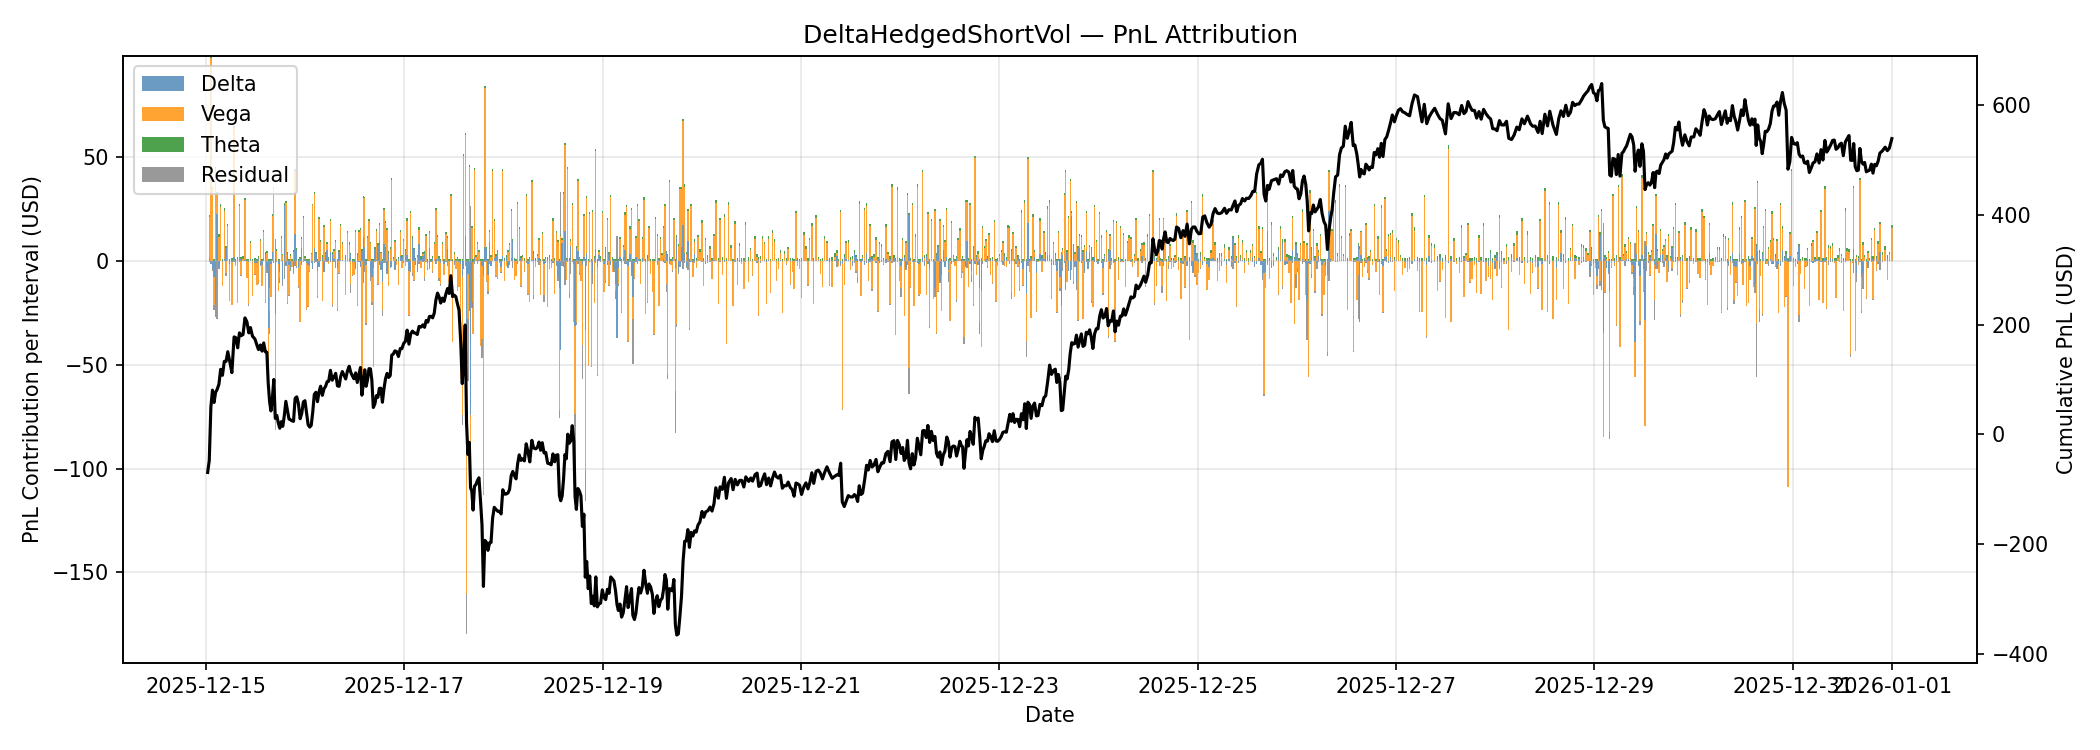

Data behind this chart, as committed beside it:
timestamp, delta_pnl, vega_pnl, theta_pnl, total_pnl_change, residual
2025-12-15 00:46:45+00:00, 1.436, 20, 0.9901, 22.06, -0.3729
2025-12-15 01:10:05+00:00, -1.066, 97.83, 0.9851, 97.28, -0.4729
2025-12-15 01:33:25+00:00, -3.279, 34.49, 0.9706, 30.76, -1.426
2025-12-15 01:56:15+00:00, -7.888, -13.05, 0.9472, -22.49, -2.497
2025-12-15 02:18:25+00:00, -20.82, 44.48, 0.9249, 18.33, -6.251
2025-12-15 02:41:35+00:00, 22.65, 9.853, 0.9626, 5.571, -27.89
2025-12-15 03:06:55+00:00, -2.964, 11.81, 1.049, 9.222, -0.6771
2025-12-15 03:32:05+00:00, 0.2011, 26.02, 1.038, 27.26, -0.003997
2025-12-15 03:58:10+00:00, -0.4502, -11.49, 1.071, -10.87, -0.003279
2025-12-15 04:25:05+00:00, 1.081, 23.2, 1.108, 25.36, -0.03529
2025-12-15 04:50:45+00:00, 6.275, -5.836, 1.053, -0.06212, -1.554
2025-12-15 05:15:35+00:00, -0.0974, 16.79, 1.022, 17.71, -0.005237
2025-12-15 05:44:55+00:00, -1.328, -17.87, 1.203, -18.23, -0.2338
2025-12-15 06:15:05+00:00, -0.5708, -20.54, 1.241, -19.88, -0.0149
2025-12-15 06:47:15+00:00, 2.014, 61.96, 1.328, 65.07, -0.227
2025-12-15 07:12:15+00:00, -1.093, -1.218, 1.022, -1.424, -0.1348
2025-12-15 07:39:15+00:00, 0.7792, -20.3, 1.103, -18.46, -0.04583
2025-12-15 08:05:05+00:00, 1.868, 24.61, 1.06, 27.23, -0.3115
2025-12-15 08:29:45+00:00, 1.068, -6.937, 1.009, -5.109, -0.2483
2025-12-15 08:57:00+00:00, -0.1872, 1.223, 1.116, 2.125, -0.02681
2025-12-15 09:25:15+00:00, 0.6215, 28.72, 1.157, 30.33, -0.1684
2025-12-15 09:53:05+00:00, 0.08329, -8.172, 1.135, -6.969, -0.01438
2025-12-15 10:20:45+00:00, -0.3655, -20.39, 1.13, -20.37, -0.7492
2025-12-15 10:45:05+00:00, 0.9345, 7.897, 0.997, 9.643, -0.1854
2025-12-15 11:14:25+00:00, -0.1605, -16.66, 1.201, -15.63, -0.009316
2025-12-15 11:50:05+00:00, -0.8802, -5.454, 1.465, -5.197, -0.3285
2025-12-15 12:17:15+00:00, -0.7015, -10.97, 1.116, -10.62, -0.06286
2025-12-15 12:41:15+00:00, 1.489, -10.8, 0.9881, -8.549, -0.2225
2025-12-15 13:08:45+00:00, -1.847, 9.722, 1.135, 8.316, -0.6938
2025-12-15 13:33:20+00:00, -1.731, -10.29, 1.012, -11.19, -0.1884
2025-12-15 13:57:20+00:00, 1.413, 12.65, 0.9894, 14.97, -0.08288
2025-12-15 14:20:25+00:00, 3.21, -19.6, 0.9501, -16.04, -0.6013
2025-12-15 14:43:05+00:00, -3.795, 3.743, 0.9375, -1.172, -2.056
2025-12-15 15:02:35+00:00, -32.32, -14.48, 0.8043, -55.99, -9.993
2025-12-15 15:22:55+00:00, -13.13, -10.74, 0.8264, -34.16, -11.11
2025-12-15 15:42:25+00:00, -1.529, -15.89, 0.7817, -16.65, -0.007423
2025-12-15 16:02:55+00:00, 4.156, 17.69, 0.8238, 22.56, -0.1137
2025-12-15 16:23:55+00:00, -0.7795, 34.76, 0.8429, 34.79, -0.02999
2025-12-15 16:45:15+00:00, -25.49, -56.04, 0.8502, -70.89, 9.789
2025-12-15 17:07:35+00:00, -0.3178, 4.781, 0.8875, 5.319, -0.03179
2025-12-15 17:29:15+00:00, -1.303, -13.04, 0.8594, -13.74, -0.2617
2025-12-15 17:50:35+00:00, -5.258, -2.797, 0.8455, -9.599, -2.39
2025-12-15 18:12:15+00:00, 0.7473, 10.37, 0.8503, 11.96, -0.006597
2025-12-15 18:34:05+00:00, -9.672, 2.738, 0.8558, -8.456, -2.379
2025-12-15 18:56:25+00:00, 27.14, -0.4151, 0.8651, 19.28, -8.315
2025-12-15 19:18:45+00:00, -2.116, 27.95, 0.8834, 26.26, -0.462
2025-12-15 19:41:15+00:00, 3.391, -20.05, 0.8816, -16.33, -0.5498
2025-12-15 20:04:25+00:00, -2.007, -14.54, 0.9158, -15.91, -0.2751
2025-12-15 20:25:35+00:00, -3.863, 2.405, 0.8362, -1.358, -0.7363
2025-12-15 20:47:25+00:00, -0.1208, -2.731, 0.8572, -1.994, 0.000388
2025-12-15 21:10:05+00:00, -5.276, 4.316, 0.8904, -0.8032, -0.7329
2025-12-15 21:33:35+00:00, 13.22, 30.09, 0.9168, 41.86, -2.366
2025-12-15 21:56:55+00:00, 5.287, -2.312, 0.9155, 2.722, -1.169
2025-12-15 22:20:45+00:00, -3.21, -8.608, 0.9424, -12.18, -1.305
2025-12-15 22:46:20+00:00, 0.7531, -29.46, 1.006, -27.75, -0.05097
2025-12-15 23:09:35+00:00, 6.158, 4.334, 0.9207, 9.63, -1.783
2025-12-15 23:33:05+00:00, -0.4077, 20.6, 0.9382, 21.04, -0.08236
2025-12-15 23:56:15+00:00, 1.086, 0.4243, 0.9199, 2.237, -0.1933
2025-12-16 00:19:05+00:00, -1.006, -22.15, 0.9093, -22.57, -0.3245
2025-12-16 00:42:05+00:00, -1.703, -20.15, 0.9165, -21.25, -0.3119
... 877 more rows
